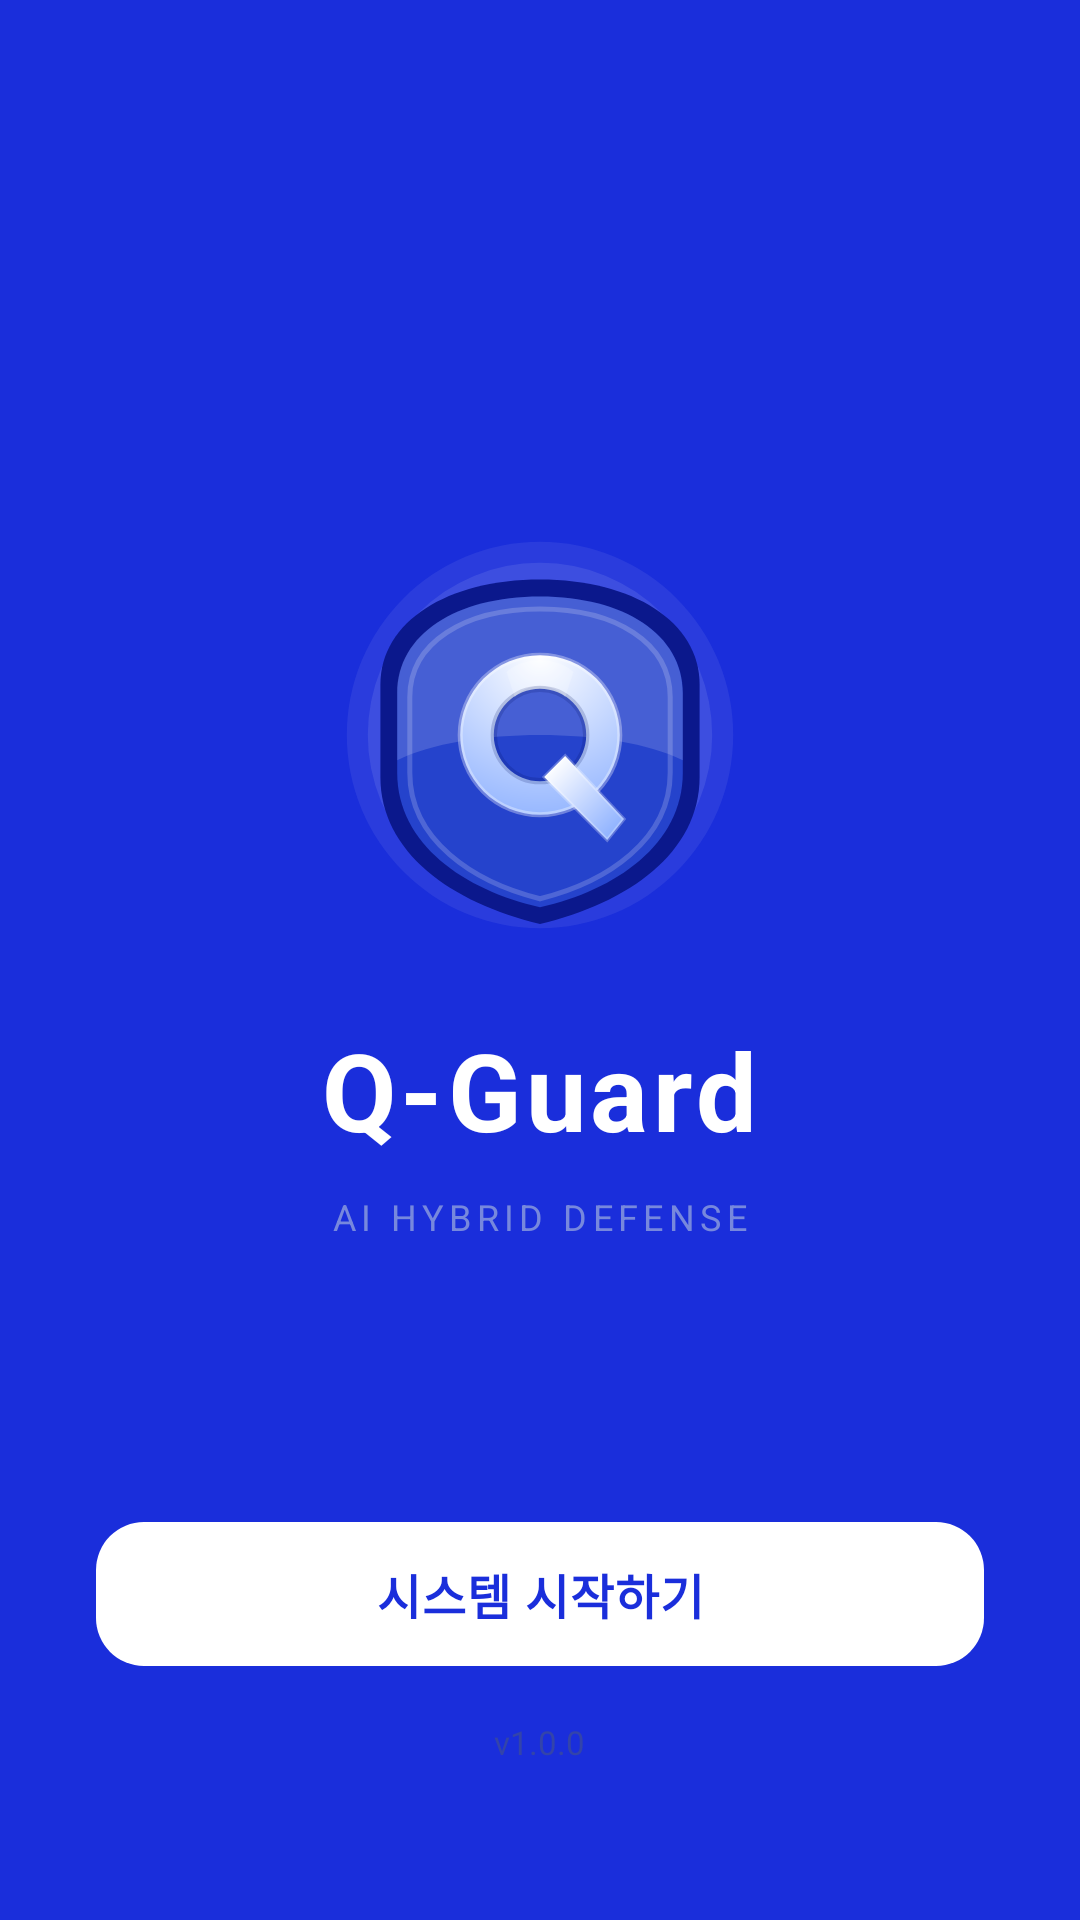

This screen was rendered from an Android layout file. Write that file and the resources it references.
<!-- AndroidManifest.xml: application theme Theme.Qguardapp -->
<!-- res/layout/fragment_splash.xml -->
<?xml version="1.0" encoding="utf-8"?>
<androidx.constraintlayout.widget.ConstraintLayout
    xmlns:android="http://schemas.android.com/apk/res/android"
    xmlns:app="http://schemas.android.com/apk/res-auto"
    android:layout_width="match_parent"
    android:layout_height="match_parent"
    android:background="#1A2EDB">

    
    <View
        android:id="@+id/circle"
        android:layout_width="300dp"
        android:layout_height="300dp"
        android:background="@drawable/bg_glow_circle"
        android:alpha="0.1"
        app:layout_constraintTop_toTopOf="parent"
        app:layout_constraintStart_toStartOf="parent"
        app:layout_constraintEnd_toEndOf="parent"
        app:layout_constraintBottom_toBottomOf="parent"
        app:layout_constraintVertical_bias="0.38" />

    
    <ImageView
        android:id="@+id/iv_logo"
        android:layout_width="140dp"
        android:layout_height="140dp"
        android:src="@drawable/ic_logo"
        android:contentDescription="로고"
        app:layout_constraintStart_toStartOf="parent"
        app:layout_constraintEnd_toEndOf="parent"
        app:layout_constraintTop_toTopOf="parent"
        app:layout_constraintBottom_toBottomOf="parent"
        app:layout_constraintVertical_bias="0.35" />

    
    <TextView
        android:id="@+id/tv_app_name"
        android:layout_width="wrap_content"
        android:layout_height="wrap_content"
        android:text="Q-Guard"
        android:textSize="36sp"
        android:textStyle="bold"
        android:textColor="#FFFFFF"
        android:letterSpacing="0.04"
        android:layout_marginTop="24dp"
        app:layout_constraintTop_toBottomOf="@id/iv_logo"
        app:layout_constraintStart_toStartOf="parent"
        app:layout_constraintEnd_toEndOf="parent" />

    
    <TextView
        android:id="@+id/tv_subtitle"
        android:layout_width="wrap_content"
        android:layout_height="wrap_content"
        android:text="AI HYBRID DEFENSE"
        android:textSize="12sp"
        android:textColor="#7788DD"
        android:letterSpacing="0.15"
        android:layout_marginTop="10dp"
        app:layout_constraintTop_toBottomOf="@id/tv_app_name"
        app:layout_constraintStart_toStartOf="parent"
        app:layout_constraintEnd_toEndOf="parent" />

    
    <LinearLayout
        android:id="@+id/ll_bottom"
        android:layout_width="0dp"
        android:layout_height="wrap_content"
        android:orientation="vertical"
        android:layout_marginHorizontal="32dp"
        android:layout_marginBottom="52dp"
        app:layout_constraintBottom_toBottomOf="parent"
        app:layout_constraintStart_toStartOf="parent"
        app:layout_constraintEnd_toEndOf="parent">

        <com.google.android.material.button.MaterialButton
            android:id="@+id/btn_start"
            android:layout_width="match_parent"
            android:layout_height="56dp"
            android:text="시스템 시작하기"
            android:textColor="#1A2EDB"
            android:textSize="16sp"
            android:textStyle="bold"
            android:letterSpacing="0.02"
            app:backgroundTint="#FFFFFF"
            app:cornerRadius="16dp"
            app:rippleColor="#1A2EDB33" />

        <TextView
            android:layout_width="wrap_content"
            android:layout_height="wrap_content"
            android:text="v1.0.0"
            android:textSize="11sp"
            android:textColor="#3344AA"
            android:layout_gravity="center"
            android:layout_marginTop="14dp" />

    </LinearLayout>

</androidx.constraintlayout.widget.ConstraintLayout>
<!-- resources referenced by this layout -->
<resources>
  <!-- drawable ic_logo: vector/xml drawable (drawable, 3045 chars, omitted) -->
  <style name="Theme.Qguardapp" parent="Base.Theme.Qguardapp" />
  <style name="Base.Theme.Qguardapp" parent="Theme.Material3.DayNight.NoActionBar">
          
          <item name="colorPrimary">@color/color_primary</item>
          <item name="colorPrimaryDark">@color/color_primary_dark</item>
          <item name="colorOnPrimary">@color/color_on_primary</item>
          <item name="colorPrimaryContainer">@color/color_primary_container</item>
          <item name="colorOnPrimaryContainer">@color/color_on_primary_container</item>
  
          
          <item name="colorSecondary">@color/color_safe</item>
          <item name="colorOnSecondary">@color/color_on_safe</item>
  
          
          <item name="colorError">@color/color_threat</item>
          <item name="colorOnError">@color/color_on_threat</item>
          <item name="colorErrorContainer">@color/color_threat_container</item>
  
          
          <item name="colorSurface">@color/color_surface</item>
          <item name="colorOnSurface">@color/color_text_primary</item>
          <item name="colorSurfaceVariant">@color/color_surface_variant</item>
          <item name="colorOnSurfaceVariant">@color/color_text_secondary</item>
  
          
          <item name="android:colorBackground">@color/color_background</item>
  
          
          <item name="colorOutline">@color/color_outline</item>
          <item name="colorOutlineVariant">@color/color_outline_variant</item>
  
          
          <item name="android:statusBarColor">@android:color/transparent</item>
          <item name="android:windowLightStatusBar">true</item>
  
          
          <item name="android:navigationBarColor">@android:color/transparent</item>
          <item name="android:windowLightNavigationBar" tools:targetApi="27">true</item>
      </style>
  <color name="color_primary">#3D5AFE</color>
  <color name="color_primary_dark">#304FFE</color>
  <color name="color_on_primary">#FFFFFF</color>
  <color name="color_primary_container">#E8EAFF</color>
  <color name="color_on_primary_container">#1A237E</color>
  <color name="color_safe">#1D9E75</color>
  <color name="color_on_safe">#FFFFFF</color>
  <color name="color_threat">#E53935</color>
  <color name="color_on_threat">#FFFFFF</color>
  <color name="color_threat_container">#FFF5F5</color>
  <color name="color_surface">#FFFFFF</color>
  <color name="color_text_primary">#1A1A2E</color>
  <color name="color_surface_variant">#F5F5F5</color>
  <color name="color_text_secondary">#555555</color>
  <color name="color_background">#FFFFFF</color>
  <color name="color_outline">#E0E0E0</color>
  <color name="color_outline_variant">#EEEEEE</color>
</resources>
